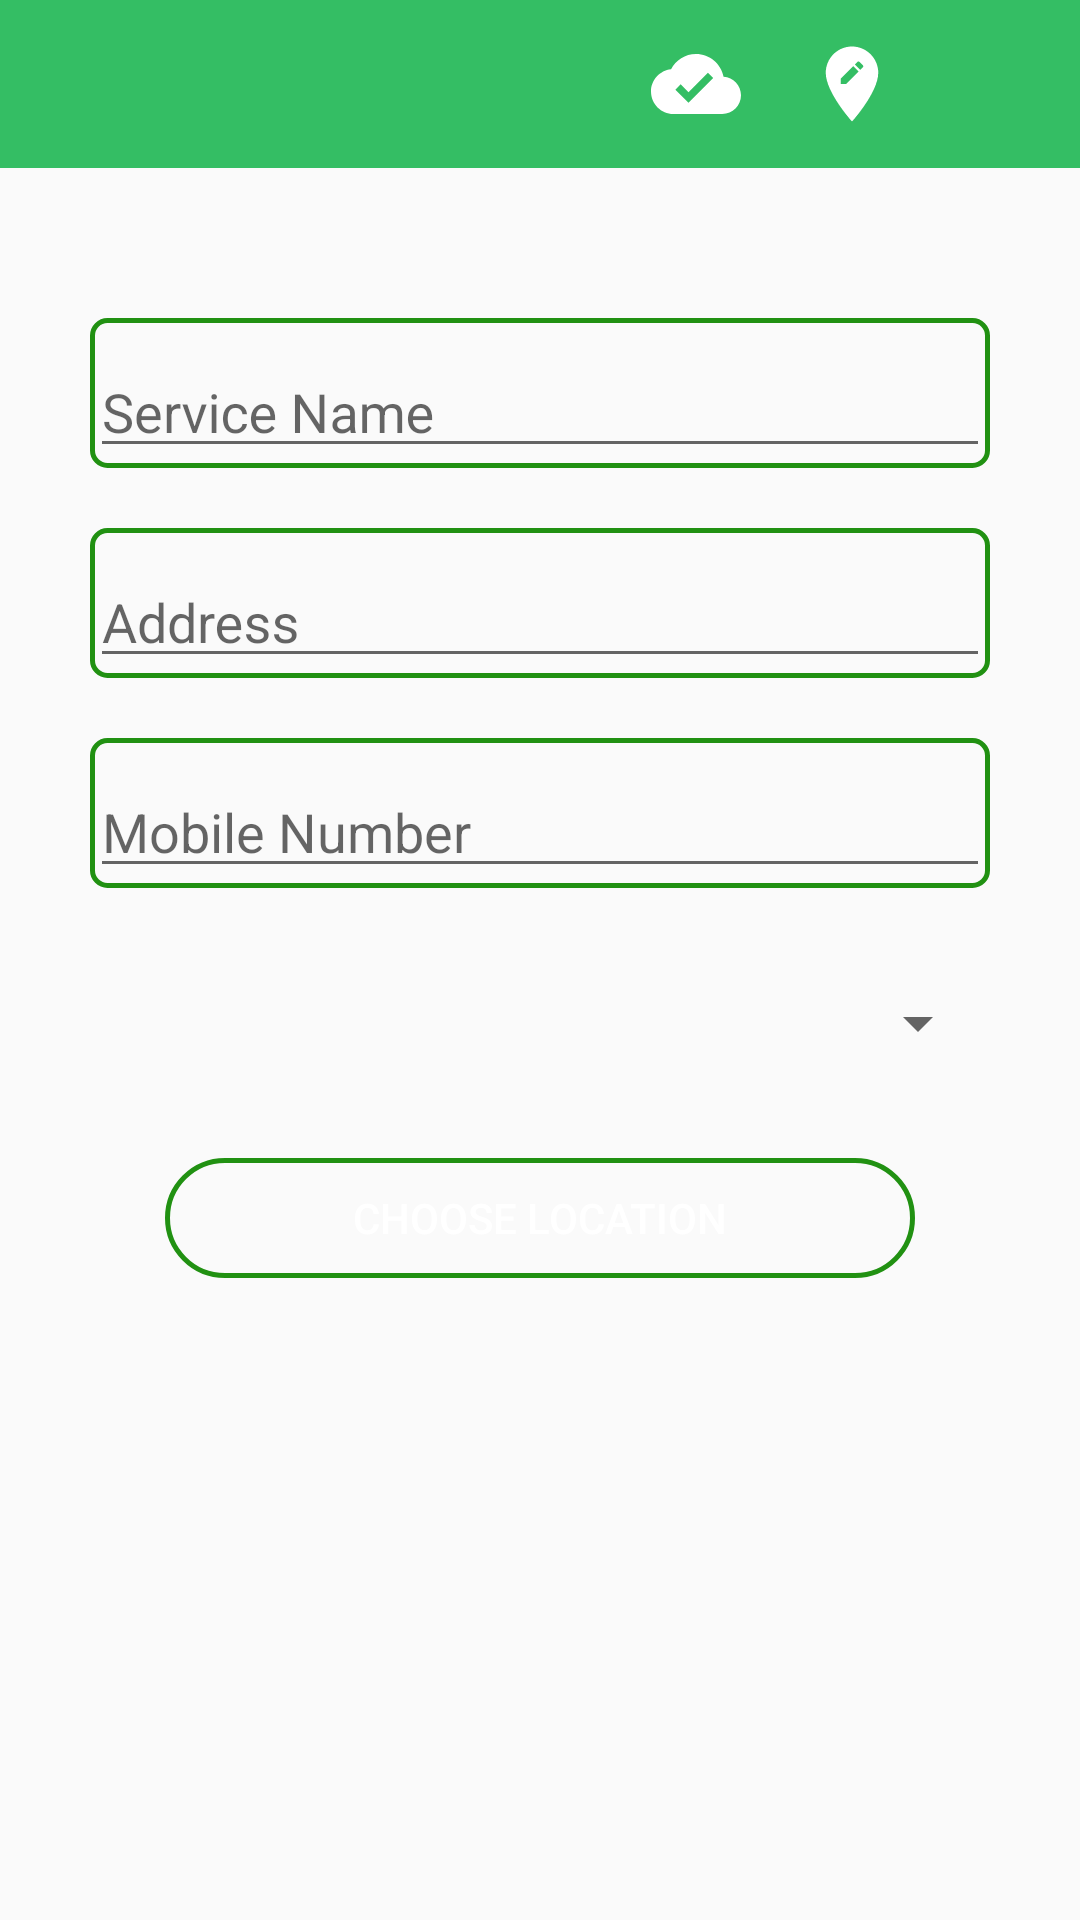

The Android layout XML behind this screen, and the referenced resources:
<!-- AndroidManifest.xml: application theme AppTheme -->
<!-- res/layout/activity_main.xml -->
<?xml version="1.0" encoding="utf-8"?>
    <LinearLayout
        xmlns:android="http://schemas.android.com/apk/res/android"
        xmlns:app="http://schemas.android.com/apk/res-auto"
        xmlns:tools="http://schemas.android.com/tools"

        android:background="@drawable/login_bkg"
        tools:context="com.keliya.chickson.ifinder.MainActivity"
        android:layout_width="match_parent"
        android:layout_height="match_parent"
        android:orientation="vertical">

        <android.support.v7.widget.Toolbar
            android:id="@+id/toolbar"
            android:layout_width="match_parent"
            android:layout_height="wrap_content"
            android:background="@color/colorPrimary"
            app:layout_constraintEnd_toEndOf="parent"
            app:layout_constraintHorizontal_bias="1.0"
            app:layout_constraintStart_toStartOf="parent"
            app:layout_constraintTop_toTopOf="parent"
            app:popupTheme="@style/AppTheme">

            <RelativeLayout
                android:layout_width="match_parent"
                android:layout_height="wrap_content">

                <Button
                    android:id="@+id/setting_btn"
                    android:layout_width="30dp"
                    android:layout_height="30dp"
                    android:layout_alignParentEnd="true"
                    android:layout_alignParentRight="true"
                    android:layout_alignParentTop="true"
                    android:layout_gravity="right"
                    android:layout_marginEnd="14dp"
                    android:layout_marginRight="14dp"
                    android:layout_weight="1"
                    android:background="@drawable/ic_people_black_24dp" />

                <Button
                    android:id="@+id/delete_btn"
                    android:layout_width="30dp"
                    android:layout_height="30dp"

                    android:layout_alignParentTop="true"
                    android:layout_marginEnd="17dp"
                    android:layout_marginRight="17dp"
                    android:layout_toLeftOf="@+id/setting_btn"
                    android:layout_toStartOf="@+id/setting_btn"
                    android:layout_weight="1"
                    android:background="@drawable/ic_edit_location_black_24dp" />

                <Button
                    android:id="@+id/confirm_btn"
                    android:layout_width="30dp"
                    android:layout_height="30dp"

                    android:layout_alignParentTop="true"
                    android:layout_marginEnd="22dp"
                    android:layout_toStartOf="@+id/delete_btn"
                    android:layout_weight="1"
                    android:background="@drawable/ic_cloud_done_black_24dp" />


            </RelativeLayout>
        </android.support.v7.widget.Toolbar>

        <android.support.design.widget.TextInputLayout
            android:id="@+id/textInputLayout"
            android:layout_width="300dp"
            android:layout_height="50dp"
            android:layout_gravity="center_horizontal"
            android:layout_marginTop="50dp"
            android:background="@drawable/my_spinner"
            tools:layout_editor_absoluteX="42dp"
            tools:layout_editor_absoluteY="97dp">

            <android.support.design.widget.TextInputEditText
                android:id="@+id/service_name"
                android:layout_width="match_parent"
                android:layout_height="wrap_content"
                android:hint="Service Name" />
        </android.support.design.widget.TextInputLayout>

        <android.support.design.widget.TextInputLayout
            android:id="@+id/textInputLayout2"
            android:layout_width="300dp"
            android:layout_height="50dp"
            android:layout_gravity="center_horizontal"
            android:layout_marginTop="20dp"
            android:background="@drawable/my_spinner">

            <android.support.design.widget.TextInputEditText
                android:id="@+id/address_service"
                android:layout_width="match_parent"
                android:layout_height="wrap_content"
                android:hint="Address" />
        </android.support.design.widget.TextInputLayout>

        <android.support.design.widget.TextInputLayout
            android:id="@+id/textInputLayout3"
            android:layout_width="300dp"
            android:layout_height="50dp"
            android:layout_gravity="center_horizontal"
            android:layout_marginTop="20dp"
            android:background="@drawable/my_spinner">

            <android.support.design.widget.TextInputEditText
                android:id="@+id/telephone_service"
                android:layout_width="match_parent"
                android:layout_height="wrap_content"
                android:hint="Mobile Number"
                android:inputType="phone" />

        </android.support.design.widget.TextInputLayout>

        <Spinner
            android:id="@+id/cattegory_spinner"
            android:layout_width="300dp"
            android:layout_height="50dp"
            android:layout_gravity="center_horizontal"
            android:layout_marginTop="20dp" />

        <Button
            android:id="@+id/pick_location"
            android:layout_width="250dp"
            android:layout_height="40dp"

            android:background="@drawable/my_btn"
            android:text="Choose Location"
            android:textColor="@android:color/white"
            android:layout_gravity="center_horizontal"
            android:layout_marginTop="20dp"/>

    </LinearLayout>
<!-- resources referenced by this layout -->
<resources>
  <color name="colorPrimary">#34be64</color>
  <!-- drawable ic_cloud_done_black_24dp (drawable) -->
  <vector xmlns:android="http://schemas.android.com/apk/res/android"
          android:width="24dp"
          android:height="24dp"
          android:viewportWidth="24.0"
          android:viewportHeight="24.0">
      <path
          android:fillColor="#ffffff"
          android:pathData="M19.35,10.04C18.67,6.59 15.64,4 12,4 9.11,4 6.6,5.64 5.35,8.04 2.34,8.36 0,10.91 0,14c0,3.31 2.69,6 6,6h13c2.76,0 5,-2.24 5,-5 0,-2.64 -2.05,-4.78 -4.65,-4.96zM10,17l-3.5,-3.5 1.41,-1.41L10,14.17 15.18,9l1.41,1.41L10,17z"/>
  </vector>
  <!-- drawable ic_edit_location_black_24dp (drawable) -->
  <vector xmlns:android="http://schemas.android.com/apk/res/android"
          android:width="24dp"
          android:height="24dp"
          android:viewportWidth="24.0"
          android:viewportHeight="24.0">
      <path
          android:fillColor="#ffffff"
          android:pathData="M12,2C8.14,2 5,5.14 5,9c0,5.25 7,13 7,13s7,-7.75 7,-13c0,-3.86 -3.14,-7 -7,-7zM10.44,12L9,12v-1.44l3.35,-3.34 1.43,1.43L10.44,12zM14.89,7.55l-0.7,0.7 -1.44,-1.44 0.7,-0.7c0.15,-0.15 0.39,-0.15 0.54,0l0.9,0.9c0.15,0.15 0.15,0.39 0,0.54z"/>
  </vector>
  <!-- drawable my_btn (drawable) -->
  <?xml version="1.0" encoding="utf-8"?>
  <shape xmlns:android="http://schemas.android.com/apk/res/android"
      android:shape="rectangle">
  
      <corners android:radius="20dp" />
      <stroke android:width="5px" android:color="#219112" />
  
  </shape>
  <!-- drawable my_spinner (drawable) -->
  <?xml version="1.0" encoding="utf-8"?>
  <shape xmlns:android="http://schemas.android.com/apk/res/android"
      android:shape="rectangle">
  
      <corners android:radius="5dp" />
      <stroke android:width="5px" android:color="#219112" />
  
  </shape>
  <style name="AppTheme" parent="Theme.AppCompat.Light.DarkActionBar">
          
          <item name="colorPrimary">@color/colorPrimary</item>
          <item name="colorPrimaryDark">@color/colorPrimaryDark</item>
          <item name="colorAccent">@color/colorAccent</item>
      </style>
  <color name="colorPrimaryDark">#31a15f</color>
  <color name="colorAccent">#46ac6d</color>
</resources>
